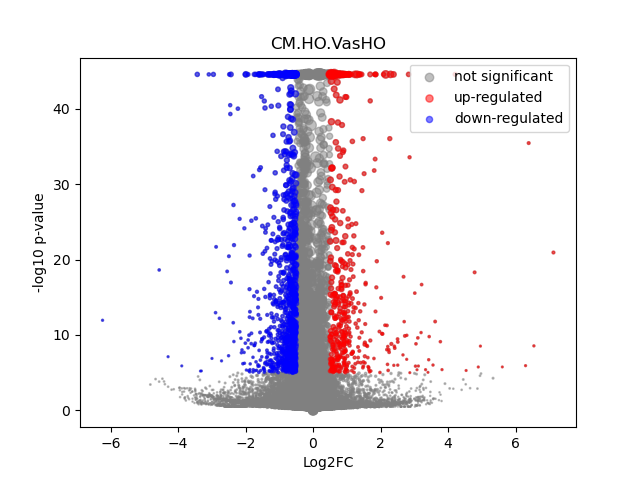

Source data for this figure (header and first rows):
	gene	expression_1	expression_2	log2FC	-log10 p-val	significant
0	MIR1302-2HG	0.0001223	-5.4351403e-09	-1.153	0.4985	0
1	FAM138A	-3.0704541e-09	-5.4351403e-09	-3.413896e-05	44.55	0
2	OR4F5	-3.0704541e-09	-5.4351403e-09	-3.413896e-05	44.55	0
3	AL627309.1	0.001547	0.00192	0.2944	0.1806	0
4	AL627309.3	0.0007882	-5.4351403e-09	-3.151	0.9031	0
5	AL627309.2	-3.0704541e-09	-5.4351403e-09	-3.413896e-05	44.55	0
6	AL627309.5	0.02736	0.01935	-0.4977	2.364	0
7	AL627309.4	0.001591	0.00119	-0.3903	0.2254	0
8	AP006222.2	0.0008824	0.000356	-1.107	0.6927	0
9	AL732372.1	-3.0704541e-09	-5.4351403e-09	-3.413896e-05	44.55	0
10	OR4F29	-3.0704541e-09	-5.4351403e-09	-3.413896e-05	44.55	0
11	AC114498.1	0.0001138	-5.4351403e-09	-1.096	0.4985	0
12	OR4F16	-3.0704541e-09	-5.4351403e-09	-3.413896e-05	44.55	0
13	AL669831.2	0.001869	0.001178	-0.6241	0.4187	0
14	LINC01409	0.09054	0.06042	-0.5826	8.572	1
15	FAM87B	0.0007218	0.0002481	-1.239	0.4385	0
16	LINC01128	0.1693	0.1335	-0.3419	6.787	0
17	LINC00115	0.01559	0.009112	-0.768	2.629	0
18	FAM41C	0.008613	0.009067	0.07314	0.09627	0
19	AL645608.6	0.0002161	0.0001476	-0.3524	0.1266	0
20	AL645608.2	0.006851	0.005265	-0.3737	0.5299	0
21	AL645608.4	0.001903	0.0005705	-1.579	1.132	0
22	LINC02593	0.05094	0.04818	-0.08016	0.2907	0
23	SAMD11	0.2384	0.3344	0.4877	22.47	0
24	NOC2L	0.2519	0.2309	-0.1251	1.922	0
25	KLHL17	0.01474	0.01137	-0.3722	0.9948	0
26	PLEKHN1	0.001554	0.001218	-0.3272	0.1975	0
27	PERM1	0.001462	-5.4351403e-09	-3.965	2.992	0
28	AL645608.7	0.0003361	0.001586	1.951	1.26	0
29	HES4	0.2278	0.3169	0.4761	20.68	0
30	ISG15	0.2289	0.2284	-0.003143	0.02164	0
31	AL645608.1	-3.0704541e-09	0.0002436	1.781	0.4985	0
32	AGRN	0.08912	0.08399	-0.08557	0.4748	0
33	AL645608.5	-3.0704541e-09	-5.4351403e-09	-3.413896e-05	44.55	0
34	AL645608.8	-3.0704541e-09	-5.4351403e-09	-3.413896e-05	44.55	0
35	RNF223	7.243813e-05	-5.4351403e-09	-0.7862	0.4986	0
36	C1orf159	0.01761	0.01692	-0.05665	0.1084	0
37	AL390719.3	0.0005695	0.0001205	-1.602	0.9321	0
38	LINC01342	-3.0704541e-09	-5.4351403e-09	-3.413896e-05	44.55	0
39	AL390719.2	-3.0704541e-09	-5.4351403e-09	-3.413896e-05	44.55	0
40	TTLL10-AS1	-3.0704541e-09	-5.4351403e-09	-3.413896e-05	44.55	0
41	TTLL10	-3.0704541e-09	0.0001953	1.562	0.4985	0
42	TNFRSF18	0.0005851	0.0007307	0.278	0.08509	0
43	TNFRSF4	-3.0704541e-09	0.0005569	2.716	1.527	0
44	SDF4	0.4969	0.4577	-0.1186	3.577	0
45	B3GALT6	0.1702	0.1548	-0.1368	1.594	0
46	C1QTNF12	0.007007	0.004064	-0.7711	1.35	0
47	AL162741.1	0.0006639	0.000877	0.3551	0.148	0
48	UBE2J2	0.2987	0.2766	-0.1111	1.917	0
49	LINC01786	0.001501	0.001025	-0.5093	0.3205	0
50	SCNN1D	0.005492	0.003778	-0.5281	0.6931	0
51	ACAP3	0.06914	0.05799	-0.2532	1.798	0
52	PUSL1	0.082	0.08625	0.07289	0.3938	0
53	INTS11	0.155	0.1284	-0.2718	4.166	0
54	AL139287.1	0.0001167	7.850586e-05	-0.2799	0.1047	0
55	CPTP	0.07233	0.0693	-0.06177	0.2873	0
56	TAS1R3	0.0008575	0.001187	0.4273	0.1906	0
57	DVL1	0.04473	0.05097	0.1882	0.9438	0
58	MXRA8	0.03825	0.02891	-0.4025	2.226	0
59	AURKAIP1	0.9902	1.026	0.05161	2.329	0
... 36,541 more rows
